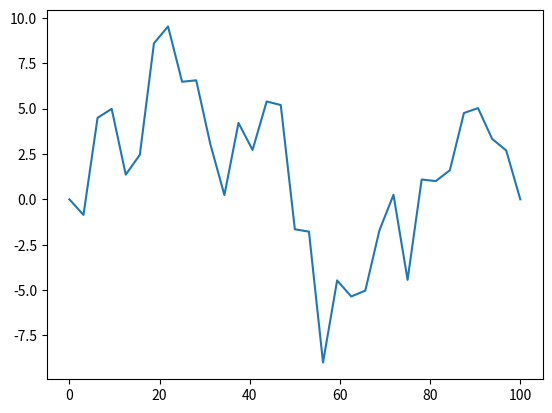

Reproduce this figure in Python.
import numpy as np
import matplotlib.pyplot as plt

def midpoint_displacement(x1, y1, x2, y2, roughness, depth):
    if depth == 0:
        return [(x1, y1), (x2, y2)]
    mid_x = (x1 + x2) / 2
    mid_y = (y1 + y2) / 2 + np.random.uniform(-1, 1) * (x2 - x1) ** roughness
    left = midpoint_displacement(x1, y1, mid_x, mid_y, roughness, depth - 1)
    right = midpoint_displacement(mid_x, mid_y, x2, y2, roughness, depth - 1)
    return left[:-1] + right

x1, y1 = 0, 0
x2, y2 = 100, 0
roughness = 0.7
depth = 5
points = midpoint_displacement(x1, y1, x2, y2, roughness, depth)
x, y = zip(*points)
plt.plot(x, y)
plt.show()